The GitHub repository JaGuzmanT/SaltSpot contains a labelled image folder "Civil-damage-structure-images" with 2 categories: healthy structure, structure with salt damage. Examples follow, each with its label.

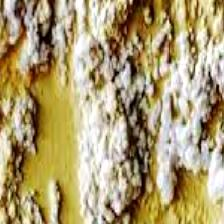
Label: structure with salt damage

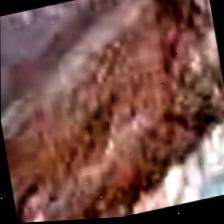
Label: structure with salt damage

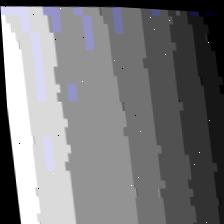
Label: healthy structure

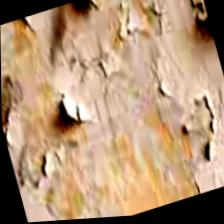
Label: structure with salt damage

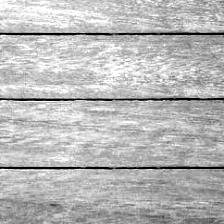
Label: healthy structure

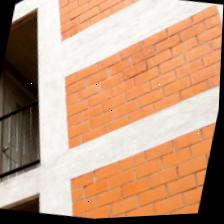
Label: healthy structure
